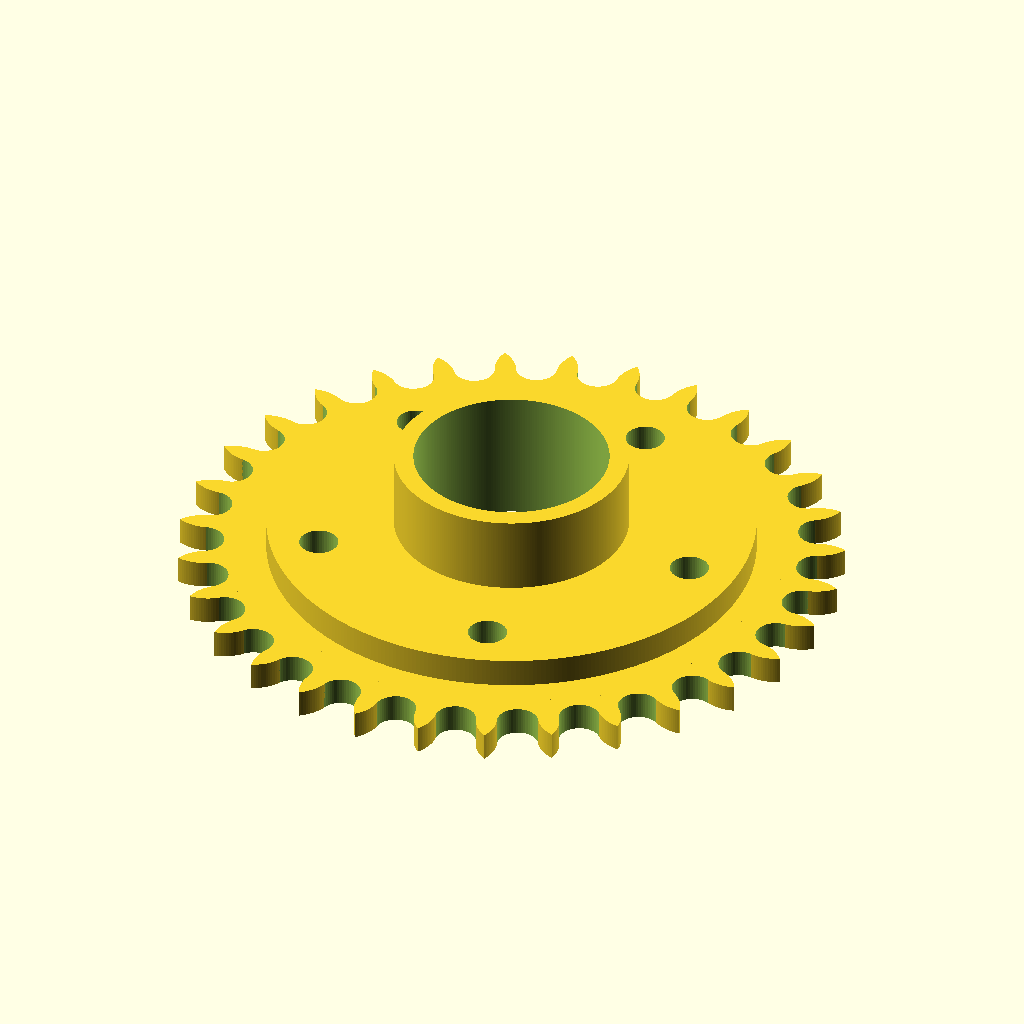
Cell 1: the model at its default parameters.
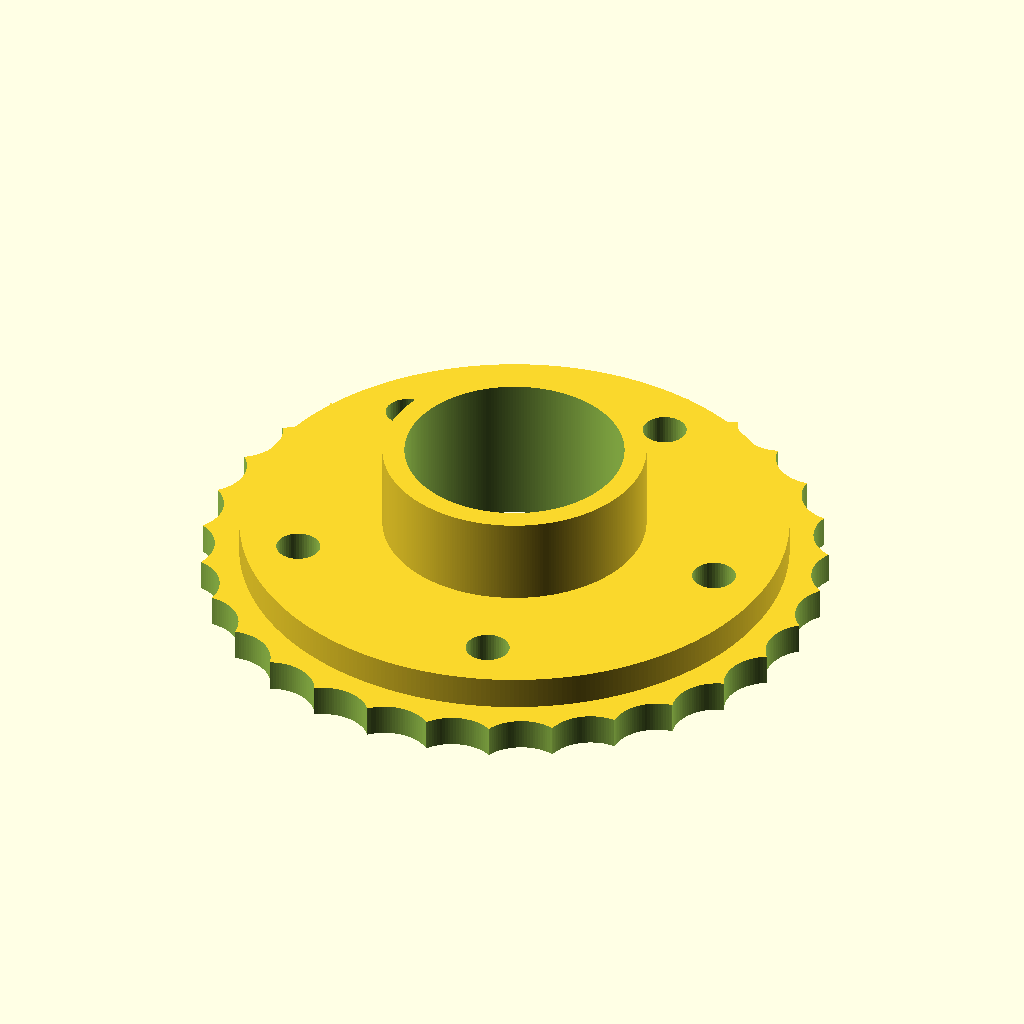
Cell 2 — roller_d set to 8.2, the other parameters unchanged.
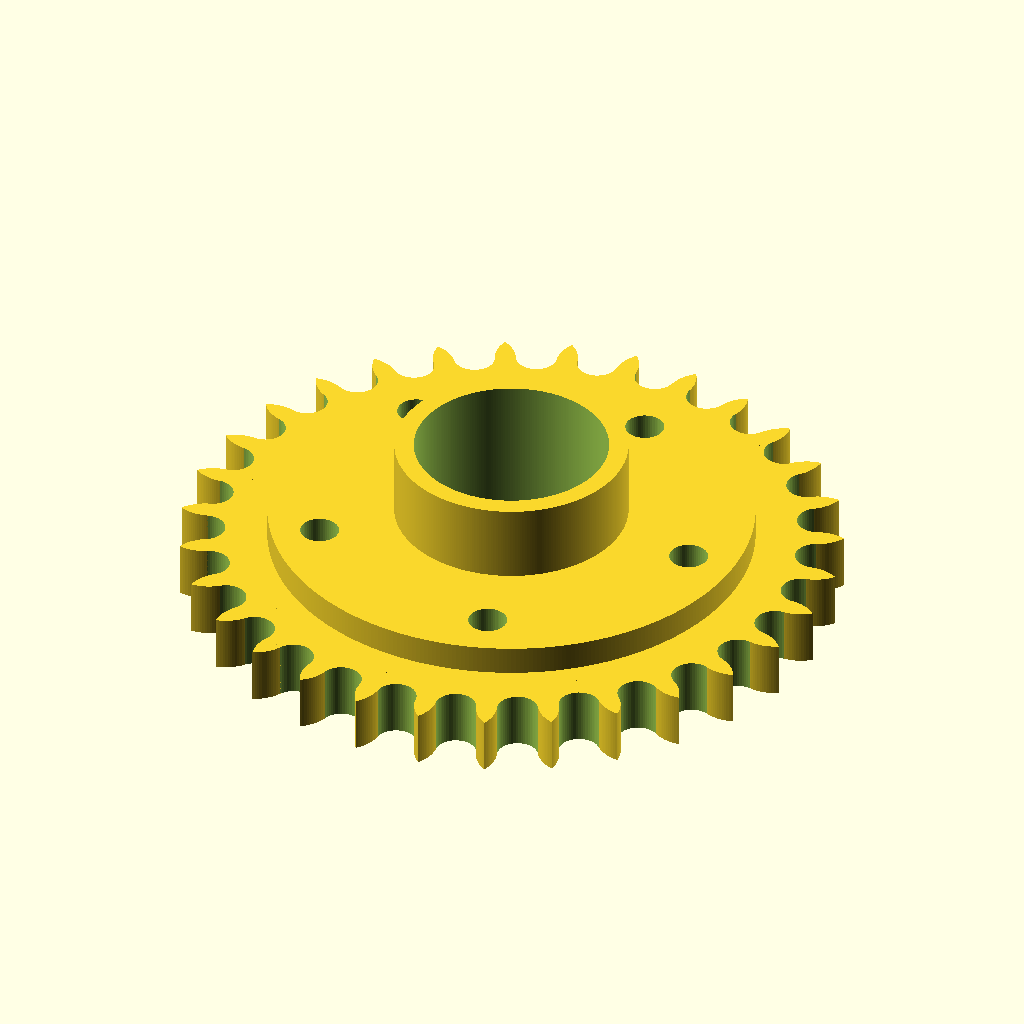
Cell 3 — thickness set to 5.8, the other parameters unchanged.
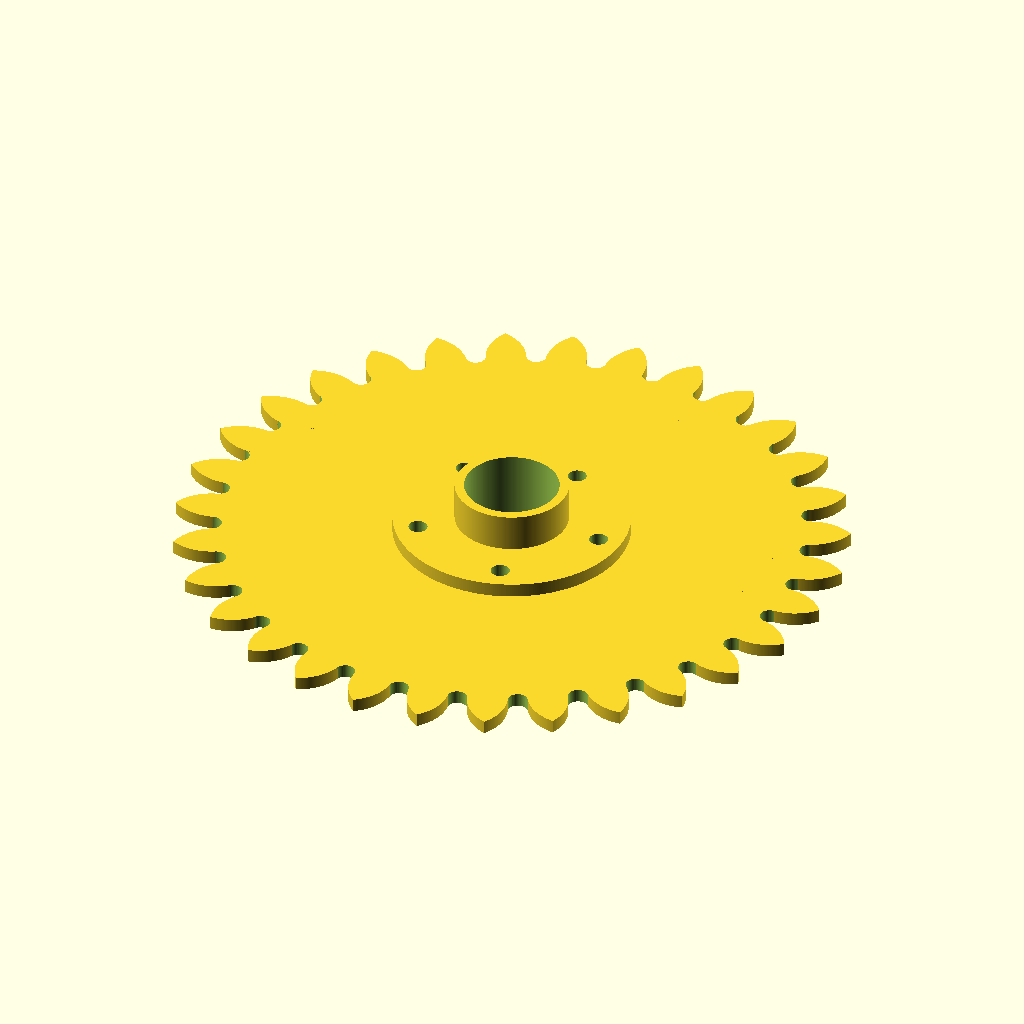
Cell 4: pitch = 12.7 (everything else at default).
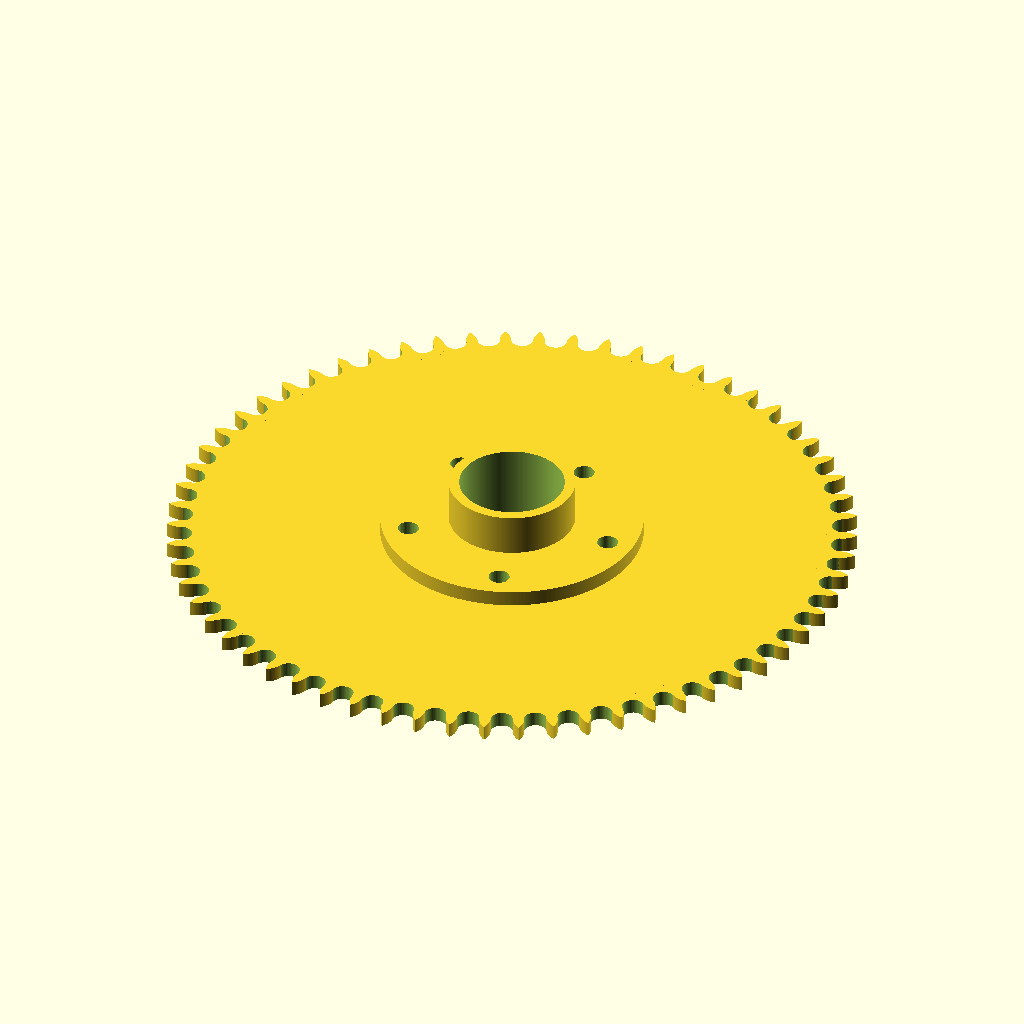
Cell 5 — teeth set to 62, the other parameters unchanged.
All cells are drawn from the same view direction (rotation 55°, 0°, 25°, orthographic, colour scheme Cornfield), but the view is re-fitted for each cell, so position and scale can differ between cells as well as the parameter.
Source of the model, inputs/thingiverse/thing-3059422/files/Sprocket_Generator_v2_example_31.scad:
/*

Sprocket generator v2

This code is based on the code written by *Talon_1* who based his code on the work of
*Aleksejs*. Big thanks for your contributions. The aim of this code is to be easier
understood by folks that are new to OpenSCAD. The rendered sprocket can be downloaded 
as a .STL file and 3D-printed directly using any slicing program.

*/

//////////////////////
/* CHAIN-PARAMETERS */
//////////////////////

// THESE ARE FOR 25H/04C
roller_d  = 4.1;
thickness = 2.9;
pitch     = 6.35;
tolerance = 0.05;

///////////////
/* VARIABLES */
///////////////

teeth    = 31;

// Shaft
bottom_shaft_d = 20;
bottom_shaft_h = 0; // = 0 to remove

top_shaft_d    = 50;
top_shaft_h    = 3; // = 0 to remove

toptop_shaft_d = 24;
toptop_shaft_h = 8; // = 0 to remove

// Bore
hole_d   = 20;

// Holes
number_of_holes = 5;
hole_dia = 4;
hole_ring_dia = 40;

///////////////////////
// RENDERING QUALITY */
///////////////////////

// HIGH : fs=0.25 : fa=3 : fn=0
// LOW  : fs=1    : fa=7 : fn=0
fs = 0.25; // Minimum size of a fragment
fa = 1; // Minimum angle for a fragment
fn = 0; // Number of fragments (overrides fs & fa if non zero)

///////////////
/* MAIN CODE */
///////////////

difference()
{
    // Create a union of four shapes, 3 cylinders and 1 sprocket
    union()
    {
        // Create sprocket using the difined module
        sprocket(teeth, roller_d, pitch, thickness, tolerance);
        
        // Create cylinder on front side of sprocket
        translate([0, 0, thickness])
            cylinder(top_shaft_h, top_shaft_d/2, top_shaft_d/2, $fs=fs, $fa=fa, $fn=fn);
        
        // Create cylinder on back side of sprocket
        rotate([0,180])
            cylinder(bottom_shaft_h, bottom_shaft_d/2, bottom_shaft_d/2, $fs=fs, $fa=fa, $fn=fn);
        
        // Create cylinder on top of the front side cylinder
        translate([0, 0, thickness+top_shaft_h])
            cylinder(toptop_shaft_h, toptop_shaft_d/2, toptop_shaft_d/2, $fs=fs, $fa=fa, $fn=fn);
    }
    
    // Rest of shapes are removal of material
    // Drills out the center hole with 1 mm extra in both directions
    translate([0, 0, -bottom_shaft_h-1])
    {        
        cylinder(bottom_shaft_h+thickness+top_shaft_h+toptop_shaft_h+2, hole_d/2, hole_d/2, $fs=fs, $fa=fa, $fn=fn);
    }

    // Drills 'number_of_holes' many holes in a circle
    angle_between_holes = 360/number_of_holes;
    for(hole_angle = [0:360/number_of_holes:360])
    {
        translate([hole_ring_dia/2*cos(hole_angle), hole_ring_dia/2*sin(hole_angle), -bottom_shaft_h-1])
        {
            cylinder(h = bottom_shaft_h+thickness+top_shaft_h+toptop_shaft_h+2, r = hole_dia/2, $fs=fs, $fa=fa, $fn=fn);
        }
    }
}

/////////////////////
/* SPROCKET MODULE */
/////////////////////

module sprocket(teeth=20, roller=3, pitch=17, thickness=3, tolerance=0.2)
{
	roller_radius = roller/2; //We need radius in our calculations, not diameter
	distance_from_center = pitch/(2*sin(180/teeth));
	angle = (360/teeth);
	
    pitch_radius = sqrt((distance_from_center*distance_from_center) - (pitch*(roller_radius+tolerance))+((roller_radius+tolerance)*(roller_radius+tolerance)));
	    
    difference()
    {
		union()
        {
            // Quality parameters
            $fs = fs; 
            $fa = fa;
            $fn = fn;
            
            // Create inner cylinder with radius = pitch_radius
			cylinder(r=pitch_radius, h=thickness);
            
            // Create outer part of the teeth
			for(tooth=[1:teeth])
            {
				intersection()
                {
					rotate(a=[0, 0, angle*(tooth+0.5)])
                    {
						translate([distance_from_center, 0, 0])
                        {
                            $fs = fs; 
                            $fa = fa;
                            $fn = fn;
							cylinder(r=pitch-roller_radius-tolerance, h=thickness);
						}
					}
					rotate(a=[0,0,angle*(tooth-0.5)])
                    {
						translate([distance_from_center,0,0])
                        {
							cylinder(r=pitch-roller_radius-tolerance,h=thickness);
						}
					}
				}
			}
		}
        
        // Cuts away the inner groove between the teeth
		for(tooth=[1:teeth])
        {
			rotate(a=[0, 0, angle*(tooth+0.5)])
            {
				translate([distance_from_center, 0, -1])
                {
					$fs = fs; 
                    $fa = fa;
                    $fn = fn;
                    cylinder(r=roller_radius+tolerance, h=thickness+2);
				}
			}
		}
	}
}
Parameter table extracted from the source (name, type, default, range or options):
roller_d: number, default 4.1
thickness: number, default 2.9
pitch: number, default 6.35
tolerance: number, default 0.05
teeth: number, default 31
bottom_shaft_d: number, default 20
bottom_shaft_h: number, default 0
top_shaft_d: number, default 50
top_shaft_h: number, default 3
toptop_shaft_d: number, default 24
toptop_shaft_h: number, default 8
hole_d: number, default 20
number_of_holes: number, default 5
hole_dia: number, default 4
hole_ring_dia: number, default 40
fs: number, default 0.25
fa: number, default 1
fn: number, default 0
